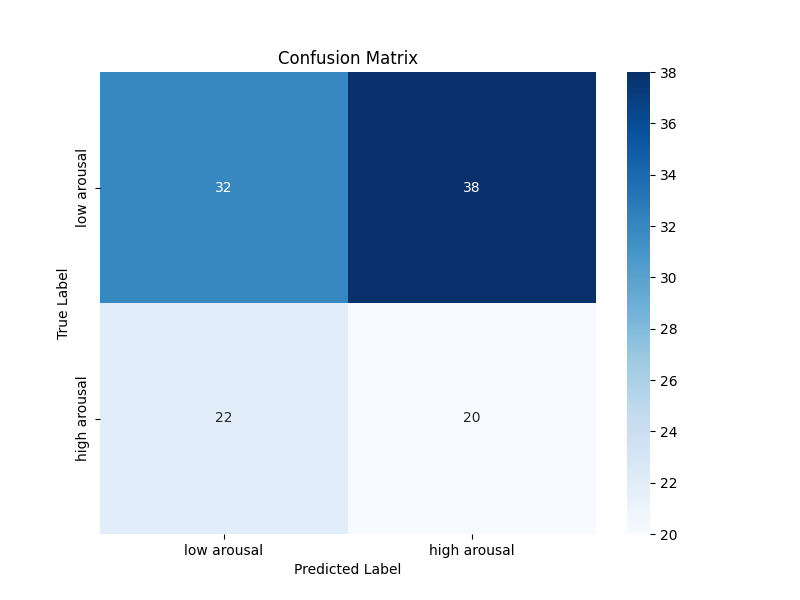

Data behind this chart, as committed beside it:
32, 38
22, 20
